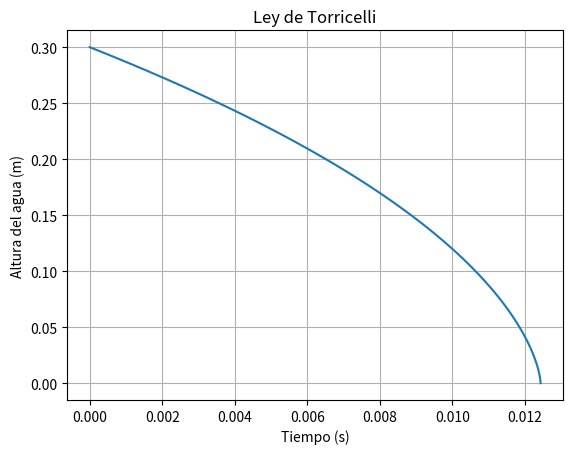

Generate this figure with matplotlib:
import numpy as np
import matplotlib.pyplot as plt
from scipy.optimize import fsolve

H = 0.3  # Altura del cono (metros)
R_T = 0.15  # Radio superior del cono (metros)
R_B = 0.05  # Radio inferior del cono (metros)
R_A = 0.01  # Radio del agujero de drenaje (metros)
g = 9.81  # Aceleración gravitatoria (m/s^2)

# Área del agujero
A = np.pi * R_A ** 2

# Función de la ley de Torricelli t(h)
def t_h(h):
    M = (R_T - R_B) / H
    B = np.sqrt(2 * g)
    C = fsolve(lambda c: (np.pi * M / B) * (2/5 * H ** (5/2)) + (2 * np.pi * R_B / B) * (2/3 * H ** (3/2)) - c, 0)
    return (np.pi * M / B) * (2/5 * h ** (5/2)) + (2 * np.pi * R_B / B) * (2/3 * h ** (3/2)) - C

# Generando valores de h
h_values = np.linspace(0, H, 100)

# Calculando valores de t(h)
t_values = t_h(h_values)

# Asegurándonos de que los valores de tiempo sean no negativos
t_values = np.abs(t_values)

# Graficando t(h)
plt.plot(t_values, h_values)
plt.xlabel('Tiempo (s)')
plt.ylabel('Altura del agua (m)')
plt.title('Ley de Torricelli')
plt.grid(True)
plt.show()



